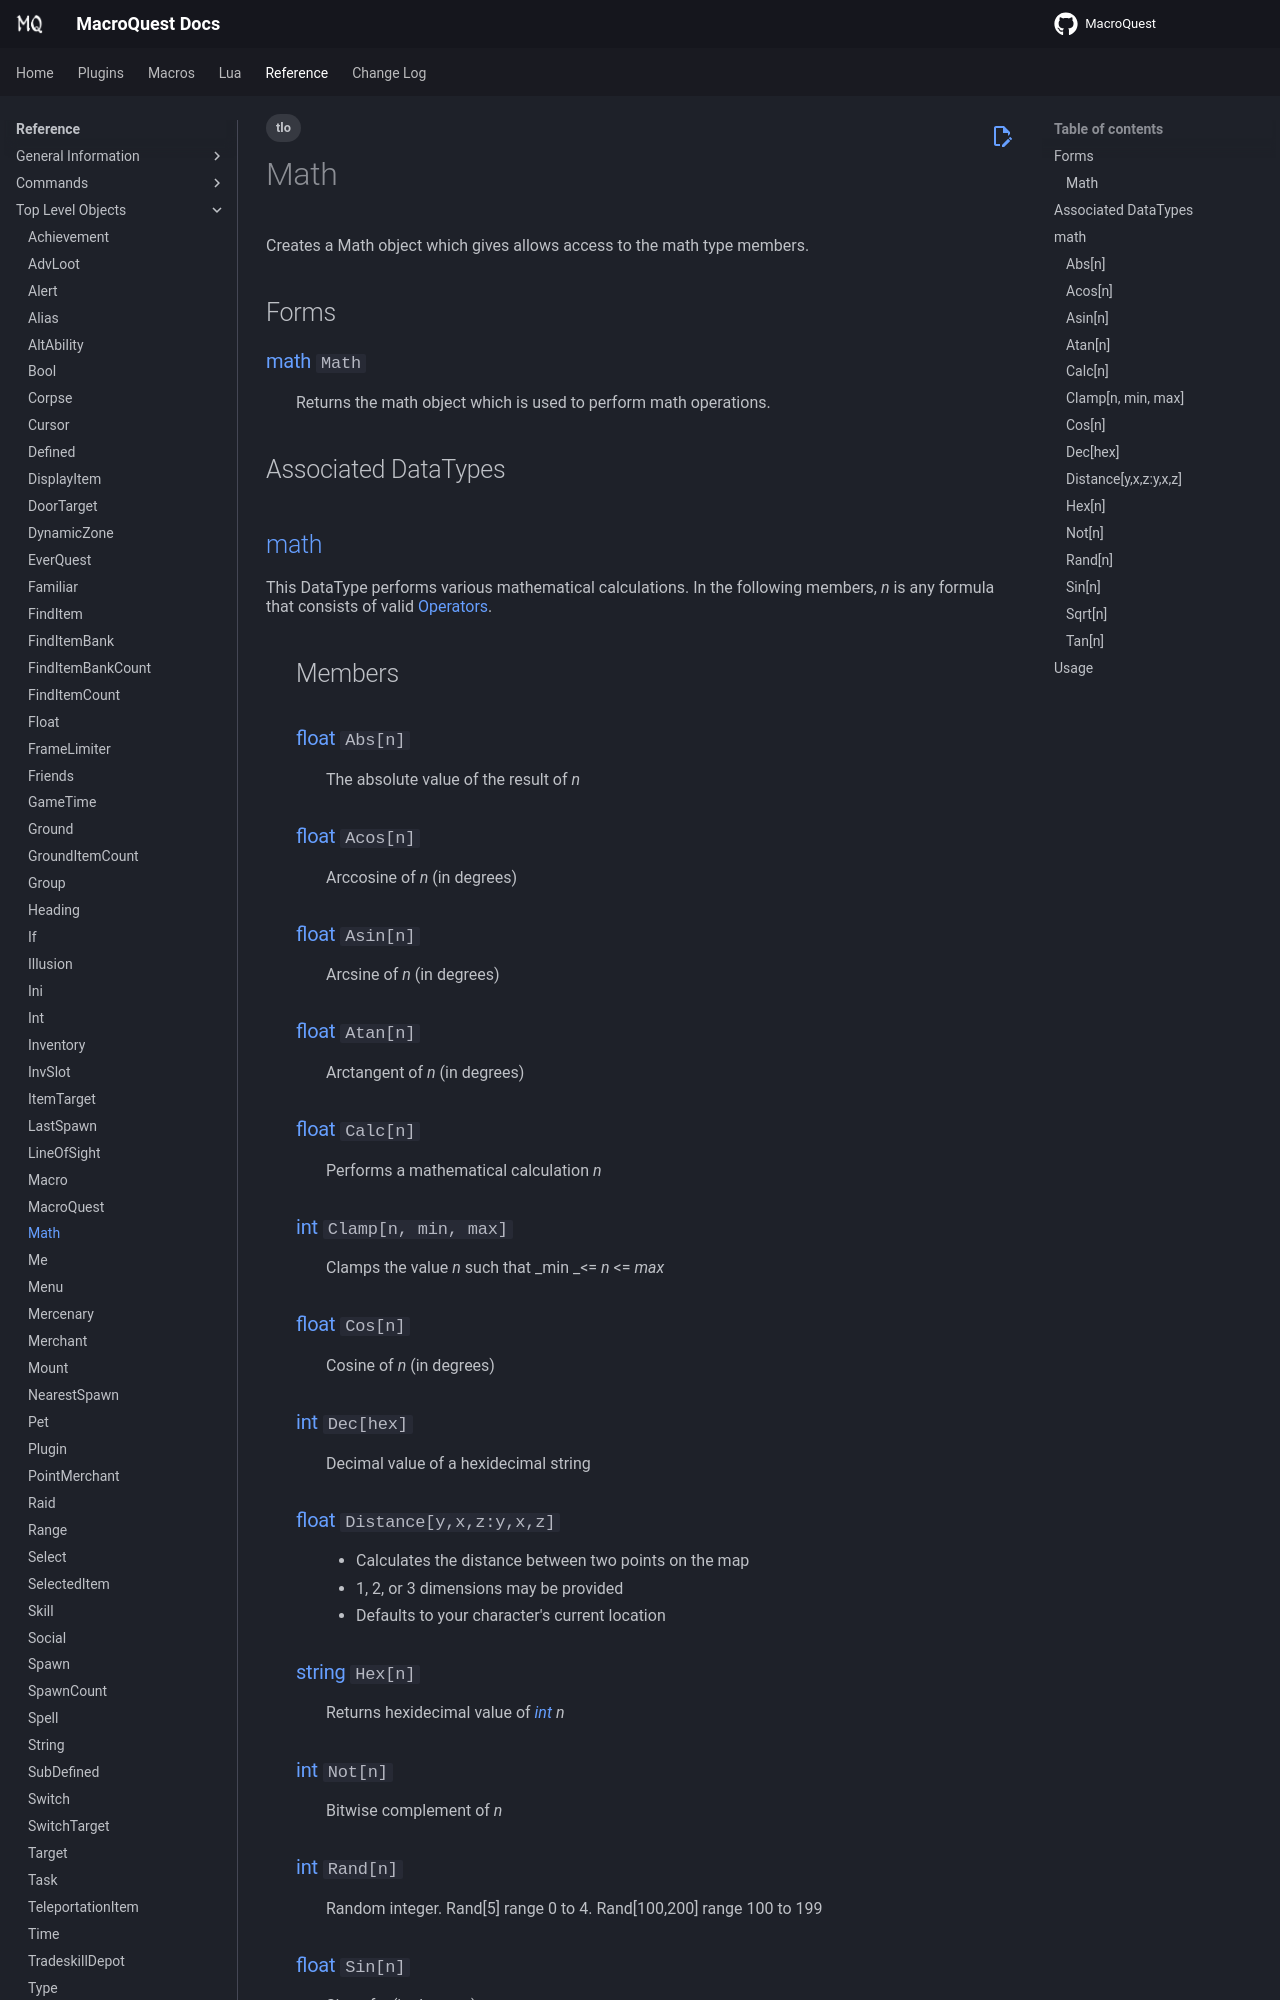

repository: macroquest/docs · page: reference/top-level-objects/tlo-math/index.html · generator: jekyll

---
tags:
    - tlo
---
# Math
<!--tlo-desc-start-->
Creates a Math object which gives allows access to the math type members.
<!--tlo-desc-end-->
## Forms
<!--tlo-forms-start-->
### {{ renderMember(type='math', name='Math') }}

:   Returns the math object which is used to perform math operations.
<!--tlo-forms-end-->

## Associated DataTypes
<!--tlo-datatypes-start-->
## [math](../data-types/datatype-math.md)
{%
  include-markdown "reference/data-types/datatype-math.md"
  start="<!--dt-desc-start-->"
  end="<!--dt-desc-end-->"
  trailing-newlines=false
%} {{ readMore('reference/data-types/datatype-math.md') }}
:    <h2>Members</h2>
    {%
    include-markdown "reference/data-types/datatype-math.md"
    start="<!--dt-members-start-->"
    end="<!--dt-members-end-->"
    heading-offset=0
    %}
    {%
    include-markdown "reference/data-types/datatype-math.md"
    start="<!--dt-linkrefs-start-->"
    end="<!--dt-linkrefs-end-->"
    %}
<!--tlo-datatypes-end-->
